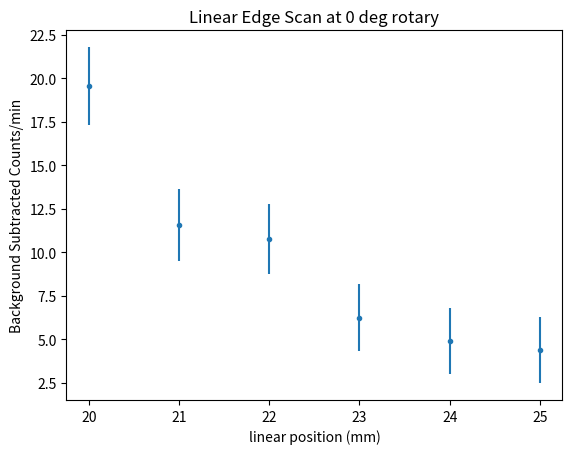

Write Python code to recreate this figure.
#!/usr/bin/env python3
# Written by Gulden Othman September 2020.
# Calculates capacitance from data taking while biasing with a pulser
import numpy as np
import sys
import math
import matplotlib.pyplot as plt
import pandas as pd

def main():

    data, title, runtime = linear_edge()
    # data = linear_edge()

    # plot_rotary(data, title, runtime)
    plot_linear(data, title, runtime)

def rotary():
    # elog 220
    title = 'Rotary Scan at 22 mm radius'
    runtime = 30. # 30 min runs
    data = {'linear': [22, 22, 22, 22, 22, 22, 22, 22],
            'rotary': [0, -15, -30, -45, -60, -75, -90, -135],
            'source': [-180, -180, -180, -180, -180, -180, -180, -180],
            'peak_cts': [475, 459, 470, 428, 507, 479, 618, 838],
            'peak_left': [148, 148, 148, 148, 148, 148, 147, 147],
            'peak_right': [152, 152, 152, 152, 152, 152, 152, 152],
            'bkg_cts': [626, 612, 597, 603, 619, 613, 659, 638],
            'bkg_left': [139, 139, 139, 139, 139, 139, 138, 138],
            'bkg_right': [148, 148, 148, 148, 148, 148, 147, 147]}

    df = pd.DataFrame(data, columns = ['linear', 'rotary', 'source', 'peak_cts',
                                       'peak_left', 'peak_right', 'bkg_cts',
                                       'bkg_left', 'bkg_right'])
    return df, title, runtime

def rotary_edge():
    # elog 230
    title = 'Rotary Edge Scan at -135 deg'
    runtime = 30.# 30 min runs
    data_135 = {'linear': [22, 23, 24, 25],
            'rotary': [-135, -135, -135, -135],
            'source': [-180, -180, -180, -180],
            'peak_cts': [858, 886, 840, 727],
            'peak_left': [147, 147, 147, 146],
            'peak_right': [154, 154, 154, 153],
            'bkg_cts': [1409, 1361, 1329, 1304],
            'bkg_left': [126, 126, 126, 125],
            'bkg_right': [147, 147, 147, 146]}

    data_90 = {'linear': [22, 23, 24, 25],
            'rotary': [-90, -90, -90, -90],
            'source': [-180, -180, -180, -180],
            'peak_cts': [771, 732, 677, 738],
            'peak_left': [146, 146, 146, 146],
            'peak_right': [153, 153, 153, 153],
            'bkg_cts': [1436, 1431, 1394, 1312],
            'bkg_left': [125, 125, 125, 125],
            'bkg_right': [146, 146, 146, 146]}

    df = pd.DataFrame(data_135, columns = ['linear', 'rotary', 'source', 'peak_cts',
                                       'peak_left', 'peak_right', 'bkg_cts',
                                       'bkg_left', 'bkg_right'])
    return df, title, runtime


def linear_coarse():
    # elog 212
    title = 'Coarse Linear Scan at 0 deg rotary'
    runtime = 15. # 15 min runs
    data = {'linear': [0, 5, 10, 15, 20, 25],
            'rotary': [0, 0, 0, 0, 0, 0],
            'source': [-180, -180, -180, -180, -180, -180],
            'peak_cts': [458, 485, 437, 537, 588, 402],
            'peak_left': [150, 150, 150, 149, 148, 148],
            'peak_right': [158, 158, 158, 157, 157, 157],
            'bkg_cts': [786, 853, 793, 844, 965, 884],
            'bkg_left': [125, 124, 124, 124, 121, 121],
            'bkg_right': [149, 148, 148, 148, 148, 148]}
    df = pd.DataFrame(data, columns = ['linear', 'rotary', 'source', 'peak_cts',
                                       'peak_left', 'peak_right', 'bkg_cts',
                                       'bkg_left', 'bkg_right'])
    return df, title, runtime

def linear_edge():
    # elog 215
    title = 'Linear Edge Scan at 0 deg rotary'
    runtime = 15. # 15 minute runs
    data = {'linear': [20, 21, 22, 23, 24, 25],
            'rotary': [0, 0, 0, 0, 0, 0],
            'source': [-180, -180, -180, -180, -180, -180],
            'peak_cts': [570, 457, 429, 361, 344, 337],
            'peak_left': [153, 152, 152, 152, 152, 152],
            'peak_right': [162, 161, 161, 161, 161, 161],
            'bkg_cts': [830, 851, 802, 713, 721, 724],
            'bkg_left': [126, 125, 125, 128, 128, 128],
            'bkg_right': [153, 152, 152, 152, 152, 152]}

    df = pd.DataFrame(data, columns = ['linear', 'rotary', 'source', 'peak_cts',
                                       'peak_left', 'peak_right', 'bkg_cts',
                                       'bkg_left', 'bkg_right'])
    return df, title, runtime

def plot_rotary(data, title, runtime):
    df = data
    print(data)

    linear = np.array(df['linear'])
    rotary = np.array(df['rotary'])

    peak_cts = np.array(df['peak_cts'])
    peak_left = np.array(df['peak_left'])
    peak_right = np.array(df['peak_right'])

    bkg_cts = np.array(df['bkg_cts'])
    bkg_left = np.array(df['bkg_left'])
    bkg_right = np.array(df['bkg_right'])

    final_cts = np.zeros(len(linear))
    uncertainty = np.zeros(len(linear))

    for i in range(len(linear)):
        peak_bins = peak_right[i] - peak_left[i]
        bkg_bins = bkg_right[i] - bkg_left[i]
        bin_ratio = bkg_bins/peak_bins
        final_cts[i] = peak_cts[i] - bkg_cts[i]/bin_ratio
        uncertainty[i] = np.sqrt(peak_cts[i]) + np.sqrt(bkg_cts[i])/bin_ratio

    norm_cts = final_cts/runtime
    uncertainty_norm = uncertainty/runtime

    fig = plt.figure()
    plt.errorbar(rotary, norm_cts, yerr=uncertainty_norm, marker = '.', ls='none')
    plt.title(title)
    plt.xlabel('Rotary position (deg)')
    plt.ylabel('Background Subtracted Counts/min')
    plt.show()

def plot_linear(data, title, runtime):
    df = data
    print(data)

    linear = np.array(df['linear'])

    peak_cts = np.array(df['peak_cts'])
    peak_left = np.array(df['peak_left'])
    peak_right = np.array(df['peak_right'])

    bkg_cts = np.array(df['bkg_cts'])
    bkg_left = np.array(df['bkg_left'])
    bkg_right = np.array(df['bkg_right'])

    final_cts = np.zeros(len(linear))
    uncertainty = np.zeros(len(linear))

    for i in range(len(linear)):
        peak_bins = peak_right[i] - peak_left[i]
        bkg_bins = bkg_right[i] - bkg_left[i]
        bin_ratio = bkg_bins/peak_bins
        final_cts[i] = peak_cts[i] - bkg_cts[i]/bin_ratio
        uncertainty[i] = np.sqrt(peak_cts[i]) + np.sqrt(bkg_cts[i])/bin_ratio

    norm_cts = final_cts/runtime
    uncertainty_norm = uncertainty/runtime
    # print(norm_cts)
    # exit()

    fig = plt.figure()
    plt.errorbar(linear, norm_cts, yerr=uncertainty_norm, marker = '.', ls='none')
    plt.title(title)
    plt.xlabel('linear position (mm)')
    plt.ylabel('Background Subtracted Counts/min')
    plt.show()


if __name__ == '__main__':
	main()
